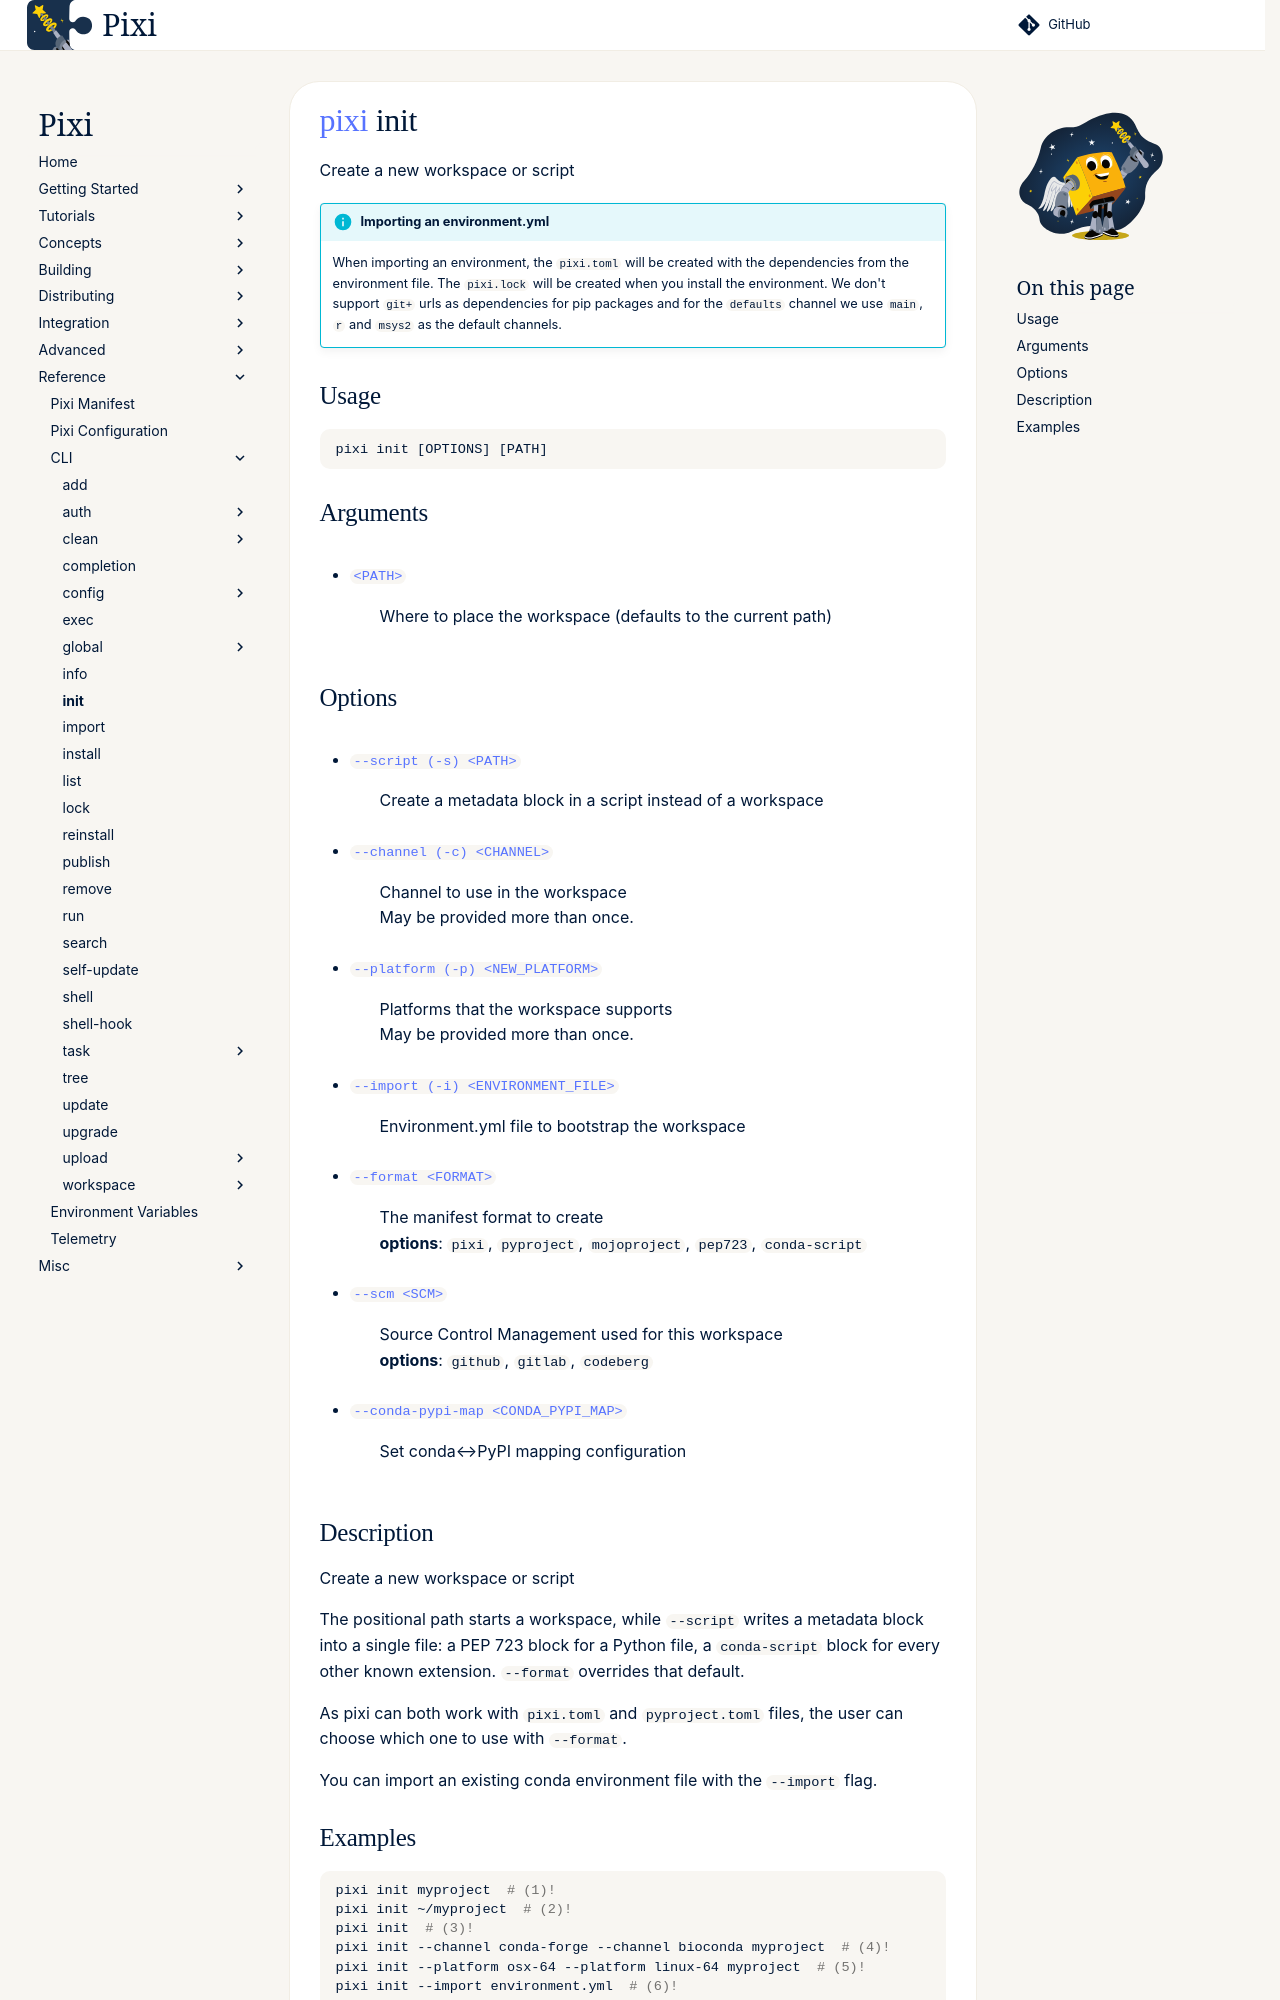

repository: prefix-dev/pixi · page: dev/reference/cli/pixi/init/index.html · generator: sphinx

---
title: pixi init
---
<!--- This file is autogenerated. Do not edit manually! -->
# [pixi](index.md) init

Create a new workspace or script

--8<-- "docs/reference/cli/pixi/init_extender:description"

## Usage
```
pixi init [OPTIONS] [PATH]
```

## Arguments
- <a id="arg-PATH" href="#arg-PATH">`<PATH>`</a>
:  Where to place the workspace (defaults to the current path)

## Options
- <a id="arg---script" href="#arg---script">`--script (-s) <PATH>`</a>
:  Create a metadata block in a script instead of a workspace
- <a id="arg---channel" href="#arg---channel">`--channel (-c) <CHANNEL>`</a>
:  Channel to use in the workspace
<br>May be provided more than once.
- <a id="arg---platform" href="#arg---platform">`--platform (-p) <NEW_PLATFORM>`</a>
:  Platforms that the workspace supports
<br>May be provided more than once.
- <a id="arg---import" href="#arg---import">`--import (-i) <ENVIRONMENT_FILE>`</a>
:  Environment.yml file to bootstrap the workspace
- <a id="arg---format" href="#arg---format">`--format <FORMAT>`</a>
:  The manifest format to create
<br>**options**: `pixi`, `pyproject`, `mojoproject`, `pep723`, `conda-script`
- <a id="arg---scm" href="#arg---scm">`--scm <SCM>`</a>
:  Source Control Management used for this workspace
<br>**options**: `github`, `gitlab`, `codeberg`
- <a id="arg---conda-pypi-map" href="#arg---conda-pypi-map">`--conda-pypi-map <CONDA_PYPI_MAP>`</a>
:  Set conda↔PyPI mapping configuration
